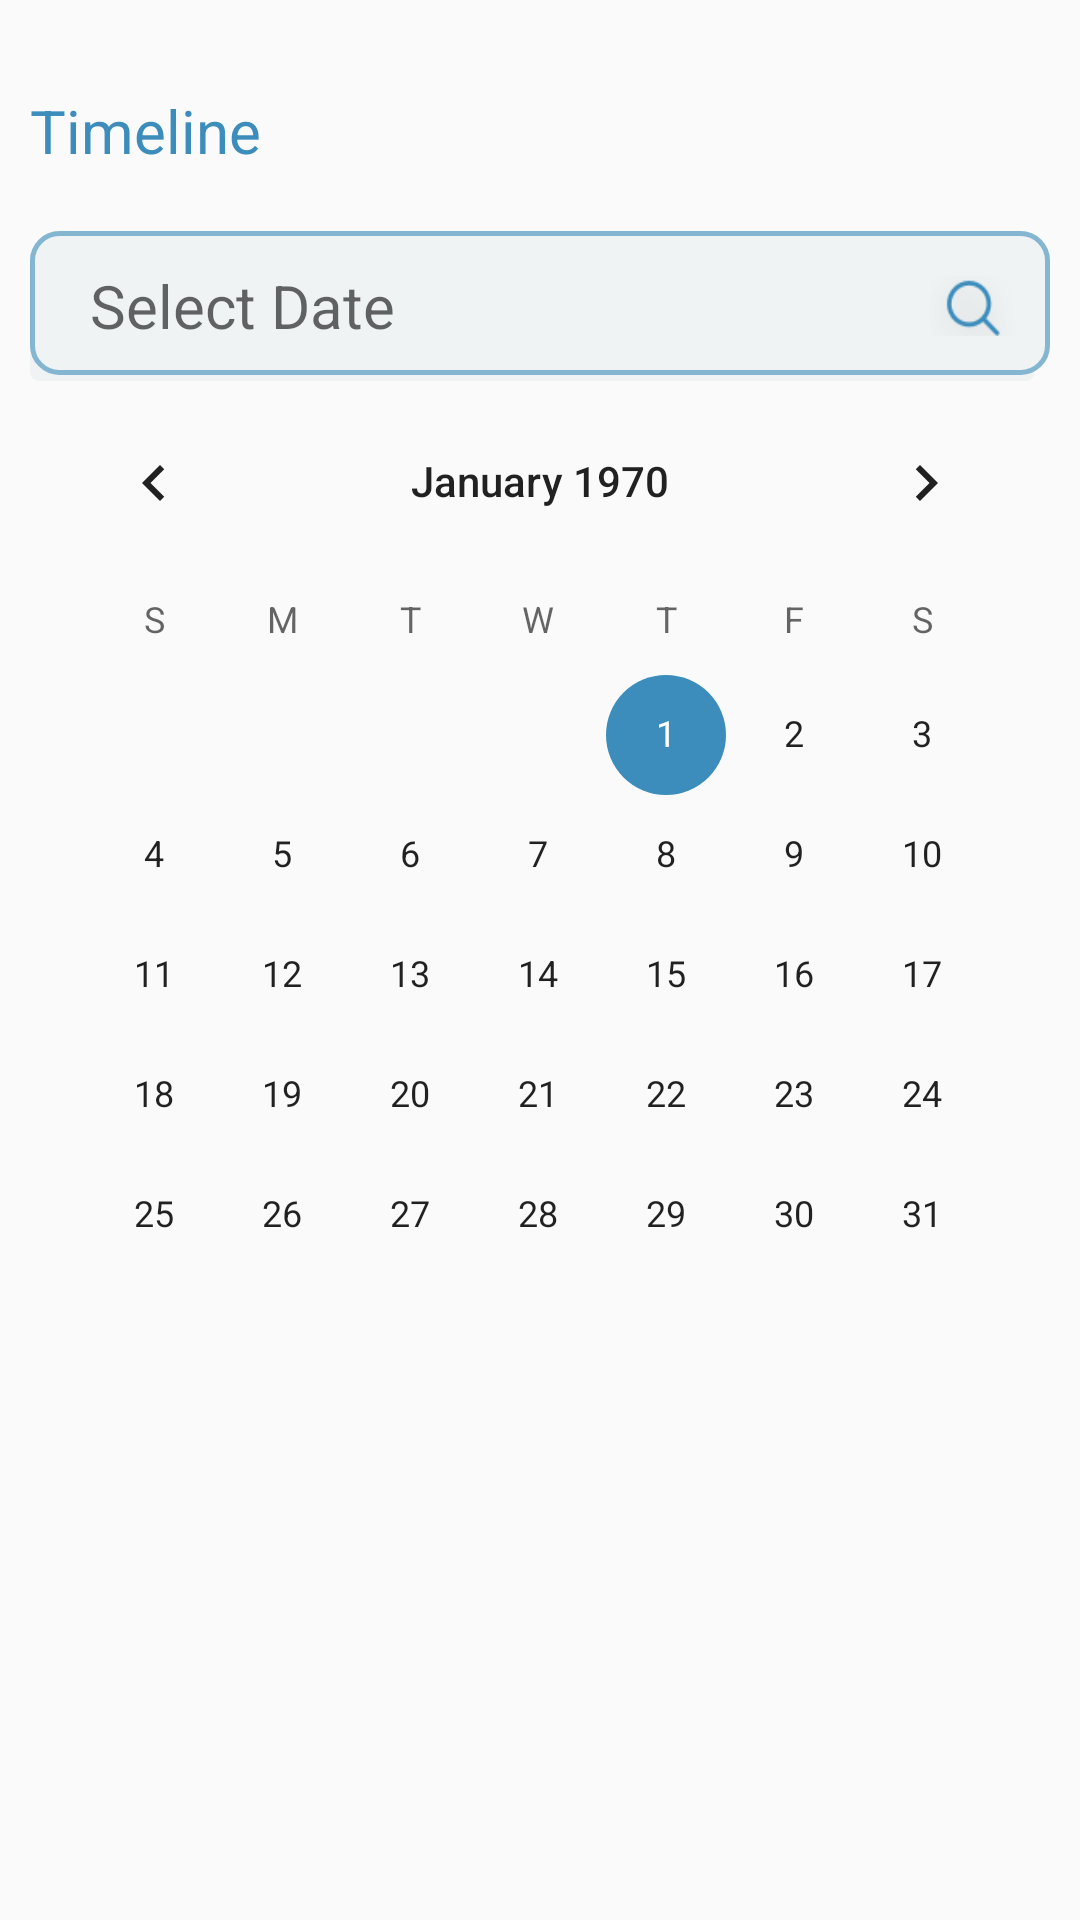

Reconstruct the res/layout file that produces this screen, plus the resources it refers to.
<!-- AndroidManifest.xml: application theme AppTheme -->
<!-- res/layout/view_timeline.xml -->
<RelativeLayout
    xmlns:android="http://schemas.android.com/apk/res/android" android:layout_width="match_parent"
    android:layout_height="match_parent">
    <ScrollView
        android:layout_width="match_parent"
        android:layout_height="match_parent"
        android:fillViewport="true"
        android:layout_marginLeft="@dimen/mrg2"
        android:layout_marginRight="@dimen/mrg2"
    >
        <RelativeLayout
            android:layout_width="match_parent"
            android:layout_height="match_parent"

            >

            <RelativeLayout
                android:id="@+id/rr_search_doctors"
                android:layout_width="match_parent"
                android:layout_height="wrap_content"

                android:layout_marginTop="@dimen/size1"
                >
                <TextView
                    android:id="@+id/txt_search_doctorr"
                    android:layout_width="wrap_content"
                    android:layout_height="wrap_content"
                    android:text="@string/viewtime"
                    android:textColor="@color/colorPrimary"
                    android:textSize="@dimen/size0"
                    />

            </RelativeLayout>


            <RelativeLayout
                android:id="@+id/rr_search_descp"
                android:layout_width="match_parent"
                android:layout_height="@dimen/size3"
                android:layout_marginTop="@dimen/size0"
                android:layout_below="@+id/rr_search_doctors"
                android:background="@drawable/x_et_bg_gridhome"
                >

                <RelativeLayout
                    android:id="@+id/rr_search"
                    android:layout_width="@dimen/size1"
                    android:layout_height="@dimen/size1"
                    android:layout_alignParentRight="true"
                    >

                    <ImageView
                        android:id="@+id/img_search"
                        android:layout_width="@dimen/size1"
                        android:layout_height="@dimen/size0"

                        android:layout_centerVertical="true"
                        android:background="@drawable/search_icon" />

                </RelativeLayout>


                <RelativeLayout
                    android:layout_width="wrap_content"
                    android:layout_height="@dimen/size3">
                    <EditText
                        android:id="@+id/txt_search_doctor"
                        android:layout_width="@dimen/size18"
                        android:layout_height="wrap_content"
                        android:hint="@string/select_date"
                        android:layout_centerVertical="true"
                        android:layout_marginLeft="@dimen/mrg2"
                        android:layout_marginRight="@dimen/mrg2"
                        android:textColor="@color/colorPrimary"
                        android:inputType="textNoSuggestions|textCapWords"
                        android:background="@android:color/transparent"
                        android:textSize="@dimen/size0"
                        android:focusable="false"
                        />
                </RelativeLayout>
            </RelativeLayout>

            <CalendarView
                android:id="@+id/calender"
                android:layout_width="match_parent"
                android:layout_height="wrap_content"

                android:layout_below="@+id/rr_search_descp"
                ></CalendarView>
        </RelativeLayout>
    </ScrollView>
</RelativeLayout>
<!-- resources referenced by this layout -->
<resources>
  <color name="colorPrimary">#3C8DBC</color>
  <dimen name="mrg2">10dp</dimen>
  <dimen name="size0">20dp</dimen>
  <dimen name="size1">30dp</dimen>
  <dimen name="size18">300dp</dimen>
  <dimen name="size3">50dp</dimen>
  <!-- drawable search_icon: png bitmap (drawable, 4627 bytes) -->
  <!-- drawable x_et_bg_gridhome (drawable) -->
  <selector xmlns:android="http://schemas.android.com/apk/res/android">
      <item>
          <layer-list>
              <item android:right="5dp" android:top="5dp">
                  <shape>
                      <corners android:radius="3dp" />
                      <solid android:color="#F0F3F4" />
                  </shape>
              </item>
              <item android:bottom="2dp">
                  <shape>
                      <gradient android:angle="270"
                          android:endColor="#F0F3F4" android:startColor="#F0F3F4" />
                      <stroke android:width="1.5dp" android:color="#84B6D2" />
                      <corners android:radius="9dp" />
                      <padding android:bottom="10dp" android:left="10dp"
                          android:right="10dp" android:top="10dp" />
                  </shape>
              </item>
          </layer-list>
      </item>
  
  </selector>
  <string name="select_date">Select Date</string>
  <string name="viewtime">Timeline</string>
  <style name="AppTheme" parent="Theme.AppCompat.Light.DarkActionBar">
          
          <item name="colorPrimary">@color/colorPrimary</item>
          <item name="colorPrimaryDark">@color/colorPrimaryDark</item>
          <item name="colorAccent">@color/colorAccent</item>
          <item name="windowActionBar">false</item>
          <item name="windowNoTitle">true</item>
      </style>
  <color name="colorPrimaryDark">#3C8DBC</color>
  <color name="colorAccent">#3C8DBC</color>
</resources>
